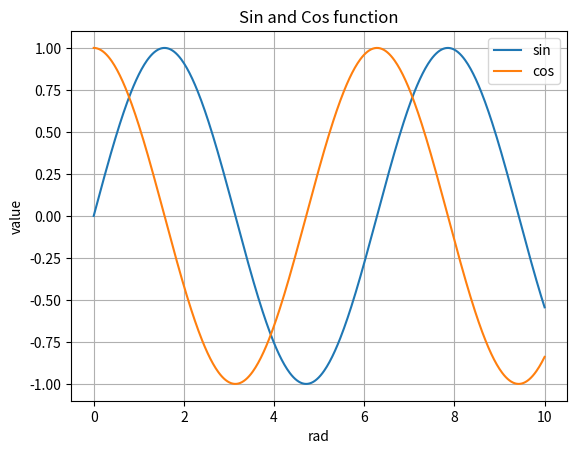

Write the Python code that produced this figure.
# ch2_7.py
import matplotlib.pyplot as plt
import numpy as np

xpt = np.linspace(0, 10, 500)           # 建立含500个元素的数组
ypt1 = np.sin(xpt)                      # y数组的变化
ypt2 = np.cos(xpt)

plt.plot(xpt, ypt1, label='sin')        # 预设颜色
plt.plot(xpt, ypt2, label='cos')        # 预设颜色
plt.xlabel('rad')
plt.ylabel('value')
plt.title('Sin and Cos function')
plt.grid()
plt.legend(loc='best')

plt.show()





